Photos from the image-classification dataset "splits" in the GitHub repository Parakh24/Visual-Quality-Control-System. Its 2 classes are: defective, good.

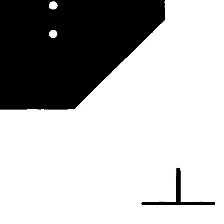
Label: good

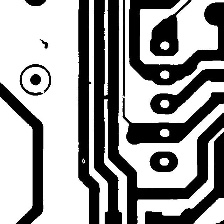
Label: defective

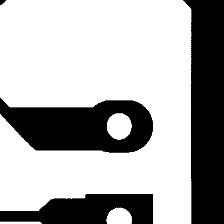
Label: good

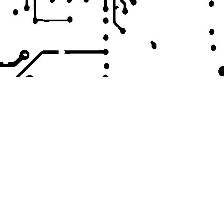
Label: defective

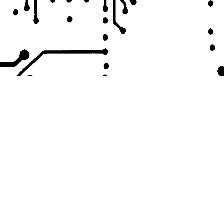
Label: good

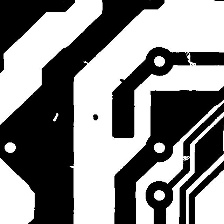
Label: defective
